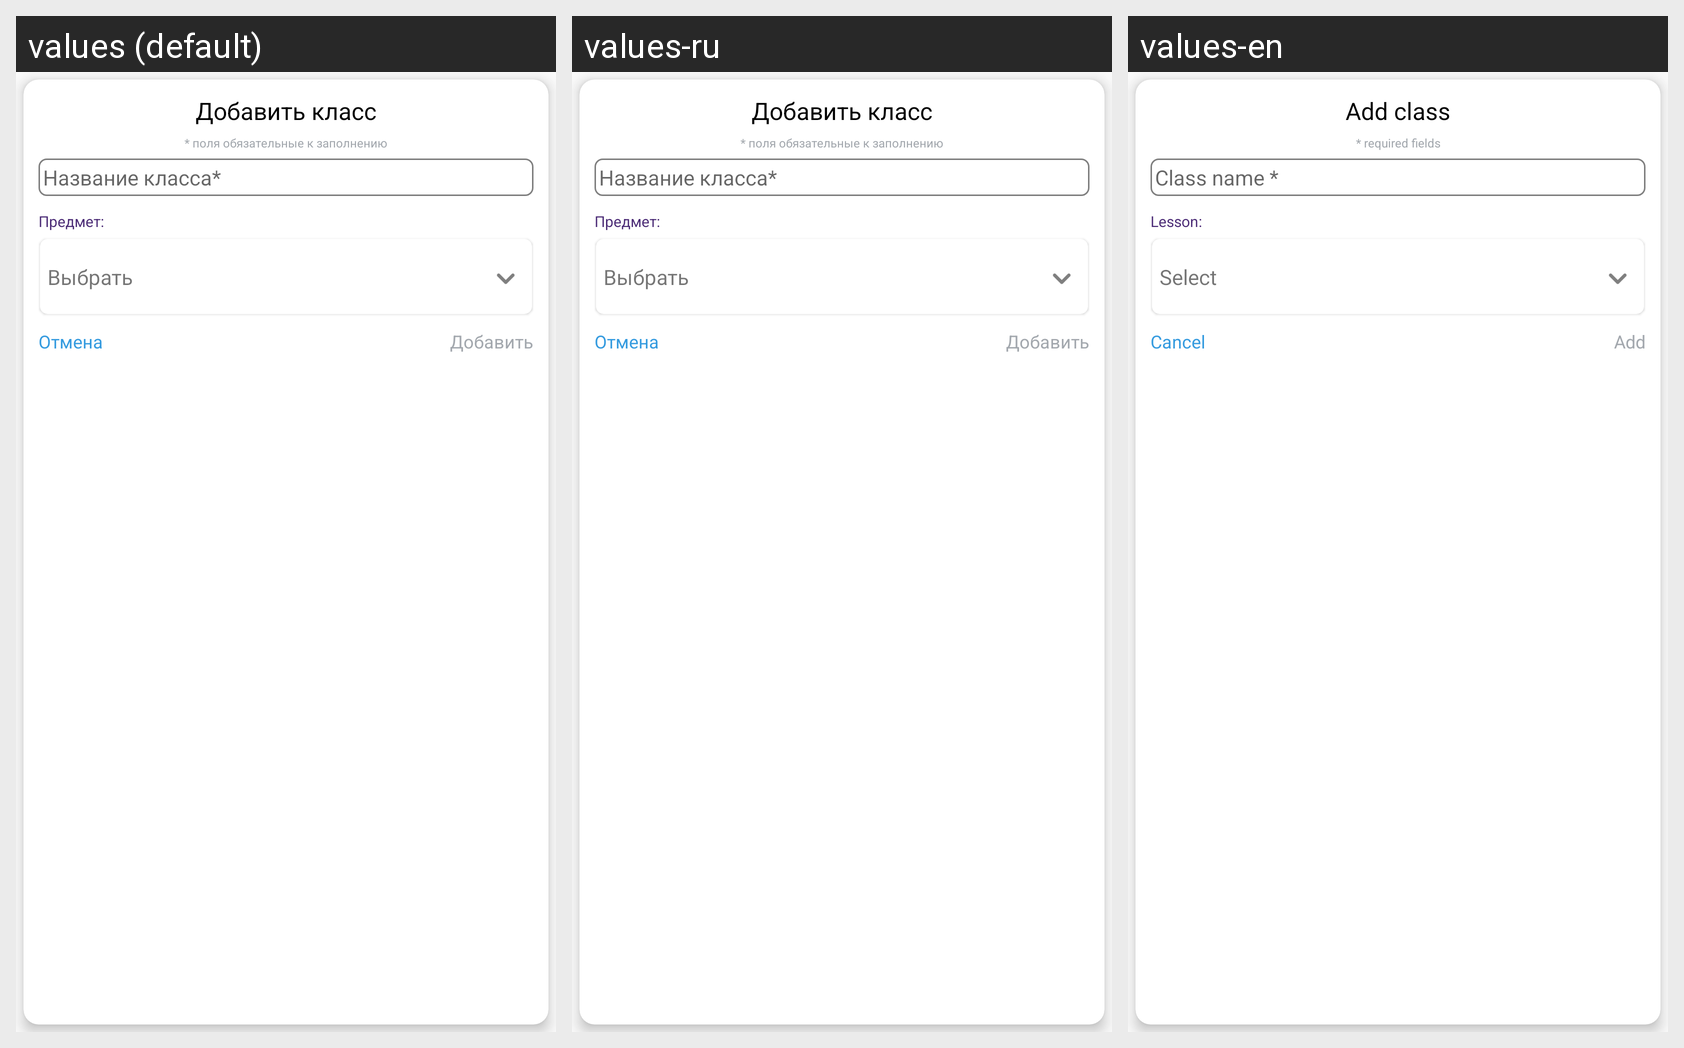

The Android screen above is rendered under several locales of the same app. Produce the string resources it draws, with the default and per-locale values.
Android screen res/layout/ad_add_class.xml rendered under 3 locales, left to right: values (default), values-ru, values-en. Device: Nexus 5 (rendered at 1080×1920; each locale shown at half size, 540×960, under a caption strip naming it); theme AppTheme.NoActionBar.
Strings drawn on this screen, with the default value and each locale's value (text and hints the layout hard-codes, and strings that could not be matched under every locale, appear in the picture but are not listed):

add_class
  values: Добавить класс
  values-ru: Добавить класс
  values-en: Add class

required_fields
  values: * поля обязательные к заполнению
  values-ru: * поля обязательные к заполнению
  values-en: * required fields

class_name
  values: Название класса*
  values-ru: Название класса*
  values-en: Class name *

lesson
  values: Предмет:
  values-ru: Предмет:
  values-en: Lesson:

Select_from_the_list
  values: Выбрать
  values-ru: Выбрать
  values-en: Select

cancel
  values: Отмена
  values-ru: Отмена
  values-en: Cancel

add
  values: Добавить
  values-ru: Добавить
  values-en: Add
